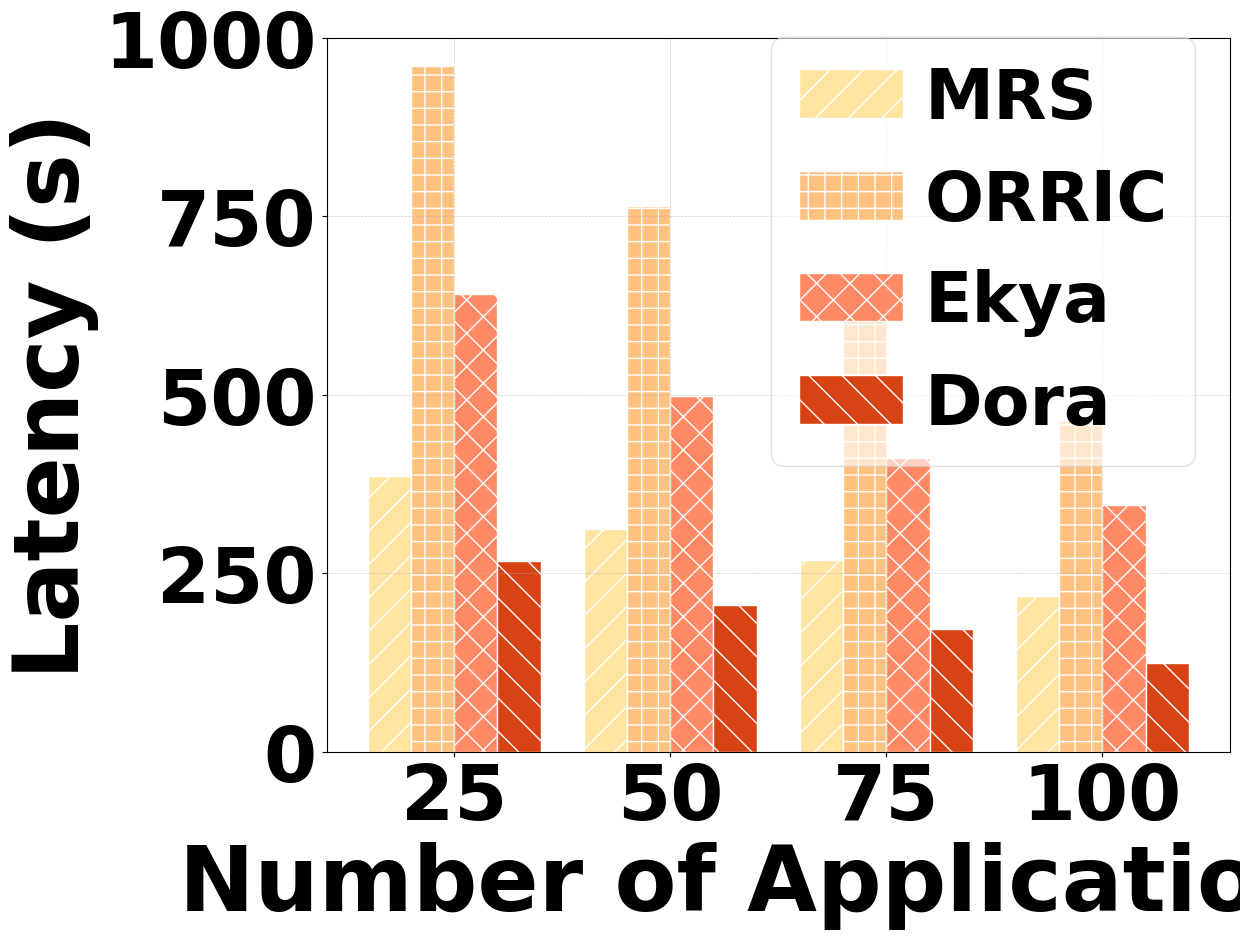

This chart was generated by the following Python code:
import matplotlib.pyplot as plt
import numpy as np

# 设置字体
plt.rcParams['font.family'] = 'serif'
plt.rcParams['font.serif'] = ['Times New Roman']
plt.rcParams['font.weight'] = 'bold'  # 全局加粗字体

labels = ['25', '50', '75', '100']
mrs_data = [386, 312, 269, 218]
orric_data = [961, 765, 657, 464]
ekya_data = [642, 498, 411, 346]
osmri_data = [267, 205, 172, 125]


x = np.arange(len(labels))
width = 0.2
fig, ax = plt.subplots(figsize=(12.5, 9.5))



ax.bar(x - 1.5*width, mrs_data, width, label='MRS', color='#FFE5A1', hatch='/', edgecolor='white')
ax.bar(x - 0.5*width, orric_data, width, label='ORRIC', color='#FFC180', hatch='+', edgecolor='white')
ax.bar(x + 0.5*width, ekya_data, width, label='Ekya', color='#FF8A65', hatch='x', edgecolor='white')
ax.bar(x + 1.5*width, osmri_data, width, label='Dora', color='#D84315', hatch='\\', edgecolor='white')

ax.set_ylabel('Latency (s)', fontsize=65, fontweight='bold')
ax.set_xlabel('Number of Applications', fontsize=65, fontweight='bold')
ax.set_xticks(x)
ax.set_xticklabels(labels, fontsize=55)
ax.set_ylim(0, 1000)
ax.tick_params(axis='y', labelsize=55)

# 图例设置
ax.legend(loc='upper right',
          fontsize=50,
          framealpha=0.6,
          bbox_to_anchor=(1, 1.05),
          columnspacing=0.2,  # 缩小图例项之间距离（默认 2.0）
          handletextpad=0.3,  # 缩小标记和文字之间距离（默认 0.8）
          handlelength=1.5  # 缩短图例线条长度（默认 2.0）
)

# 网格线置于底层并设置透明度
ax.grid(True, which='both', linestyle='--', linewidth=0.5, alpha=0.6, zorder=0)

fig.tight_layout()
plt.savefig("app_latency.pdf")
plt.show()






# labels = ['25', '50', '75', '100']
# mrs_data = [386, 312, 269, 218]
# orric_data = [961, 765, 657, 464]
# ekya_data = [642, 498, 411, 346]
# osmri_data = [267, 205, 172, 125]
#
#
# x = np.arange(len(labels))
# width = 0.2
# fig, ax = plt.subplots(figsize=(12.5, 9.5))
#
#
#
# ax.bar(x - 1.5*width, mrs_data, width, label='MRS', color='#FFE5A1', hatch='/', edgecolor='white')
# ax.bar(x - 0.5*width, orric_data, width, label='ORRIC', color='#FFC180', hatch='+', edgecolor='white')
# ax.bar(x + 0.5*width, ekya_data, width, label='Ekya', color='#FF8A65', hatch='x', edgecolor='white')
# ax.bar(x + 1.5*width, osmri_data, width, label='Dora', color='#D84315', hatch='\\', edgecolor='white')
#
# ax.set_ylabel('Latency (s)', fontsize=65, fontweight='bold')
# ax.set_xlabel('Edge Resource (%)', fontsize=65, fontweight='bold')
# ax.set_xticks(x)
# ax.set_xticklabels(labels, fontsize=55)
# ax.set_ylim(0, 1000)
# ax.tick_params(axis='y', labelsize=55)
#
# # 图例设置
# ax.legend(loc='upper right',
#           fontsize=50,
#           framealpha=0.6,
#           bbox_to_anchor=(1, 1.05),
#           columnspacing=0.2,  # 缩小图例项之间距离（默认 2.0）
#           handletextpad=0.3,  # 缩小标记和文字之间距离（默认 0.8）
#           handlelength=1.5  # 缩短图例线条长度（默认 2.0）
# )
#
# # 网格线置于底层并设置透明度
# ax.grid(True, which='both', linestyle='--', linewidth=0.5, alpha=0.6, zorder=0)
#
# fig.tight_layout()
# plt.savefig("edge_res_latency.pdf")
# plt.show()

#edge_res_acc
#labels = ['25', '50', '75', '100']
#mrs_data = [0.4856, 0.5675, 0.6176, 0.6763]
#orric_data =  [0.6428, 0.7469, 0.7665, 0.8227]
#ekya_data = [0.5536, 0.6054, 0.6878, 0.7093]
#osmri_data = [0.7635, 0.8587, 0.9063, 0.9427]

# time edg
# labels = ['25', '50', '75', '100']
# mrs_data = [386, 312, 269, 218]
# orric_data = [961, 765, 657, 464]
# ekya_data = [642, 498, 411, 346]
# osmri_data = [267, 205, 172, 125]

# acc app
# labels = ['15', '30', '45', '60']
# mrs_data = [0.7715, 0.7263, 0.6886, 0.6476]
# orric_data = [0.8812, 0.8427, 0.8368, 0.7653]
# ekya_data = [0.8018, 0.7693, 0.7398, 0.6539]
# osmri_data = [0.8908, 0.8344, 0.8268, 0.7896]
